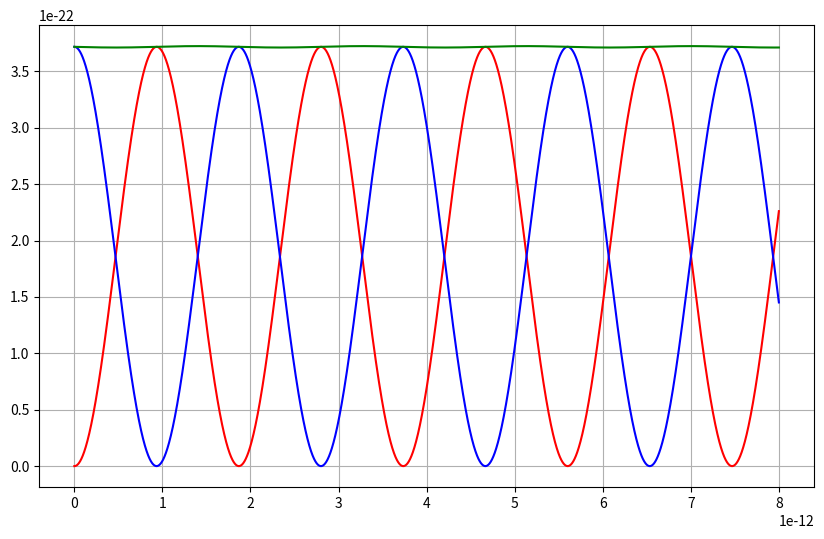

The matplotlib source for this figure:
import numpy as np
import matplotlib.pyplot as plt
from mpl_toolkits.mplot3d import Axes3D
from matplotlib.animation import FuncAnimation

# Constantes physiques
k = 4.61  # Constante de raideur du ressort (N/m)
r_eq = 1.27e-10  # Distance d'équilibre de la liaison HCl (m)
m_H = 1.00784 / (6.022e23)  # Masse de l'atome H (kg)
m_Cl = 35.453 / (6.022e23)  # Masse de l'atome Cl (kg)

# Paramètres de simulation

dt = 1e-15  # Pas de temps (s)
n_steps = 100000  # Nombre de pas de temps

# Fonction pour calculer la distance entre les deux atomes
def distance(H_pos, Cl_pos):
    return np.sqrt(np.sum((Cl_pos - H_pos)**2))

# Fonction de la force harmonique en fonction de la distance
def force(H_pos, Cl_pos):
    r = distance(H_pos, Cl_pos)
    magnitude = k * (r - r_eq)
    direction = (Cl_pos - H_pos) / r  # Vecteur directionnel normalisé
    return magnitude * direction

# Algorithme de Verlet pour l'intégration des équations de mouvement en 3D
def verlet_3d():
    # Initialisation des positions et des vitesses dans l'espace 3D
    H_pos = np.array([-r_eq/10, 0.0, 0.0])  # Position initiale de H
    Cl_pos = np.array([r_eq, 0.0, 0.0])  # Position initiale de Cl (à r_eq de H)
    
    H_vel = np.array([0.0, 0.0, 0.0])  # Vitesse initiale de H
    Cl_vel = np.array([0.0, 0.0, 0.0])  # Vitesse initiale de Cl
    
    # Listes pour enregistrer les positions au cours du temps
    H_positions = [H_pos.copy()]
    Cl_positions = [Cl_pos.copy()]
    H_velocity = [H_vel.copy()]
    Cl_velocity = [Cl_vel.copy()]
    time_list = [0]
    
    #Calcul du premier pas : 

    H_pos_new = H_pos
    Cl_pos_new = Cl_pos 
    H_pos = H_pos_new
    Cl_pos = Cl_pos_new
    H_vel_new = H_vel
    Cl_vel_new = Cl_vel

    H_positions.append(H_pos.copy())
    Cl_positions.append(Cl_pos.copy())
    H_velocity.append(H_vel.copy())
    Cl_velocity.append(Cl_vel.copy())

    #Calcul du deuxième pas : 

    F = force(H_pos, Cl_pos)
    H_acc = F / m_H  # Accélération de H
    Cl_acc = -F / m_Cl

    H_pos_new = 2*H_pos - H_positions[-2] + H_acc * dt**2
    Cl_pos_new = 2*Cl_pos - Cl_positions[-2] + Cl_acc * dt**2

    H_pos = H_pos_new
    Cl_pos = Cl_pos_new

    H_positions.append(H_pos.copy())
    Cl_positions.append(Cl_pos.copy())
    H_velocity.append(H_vel.copy())
    Cl_velocity.append(Cl_vel.copy())

    for step in range(1, n_steps-2):
        # Calcul des forces
        F = force(H_pos, Cl_pos)
        
        # Mise à jour des positions via l'algorithme de Verlet
        H_acc = F / m_H  # Accélération de H
        Cl_acc = -F / m_Cl  # Accélération de Cl (force opposée)
        
        # Mise à jour des positions
        H_pos_new = 2*H_pos - H_positions[-2] + H_acc * dt**2
        Cl_pos_new = 2*Cl_pos - Cl_positions[-2] + Cl_acc * dt**2
        H_vel_new = (3*H_pos - 4*H_positions[-2]+H_positions[-3])/(2*dt)
        Cl_vel_new = (3*Cl_pos - 4*Cl_positions[-2]+Cl_positions[-3])/(2*dt)
        # Enregistrement des positions et du temps
        H_pos = H_pos_new
        Cl_pos = Cl_pos_new
        H_vel = H_vel_new
        Cl_vel = Cl_vel_new
        H_positions.append(H_pos.copy())
        Cl_positions.append(Cl_pos.copy())
        H_velocity.append(H_vel.copy())
        Cl_velocity.append(Cl_vel.copy())
        time_list.append(step * dt)
    
    return time_list, H_positions, Cl_positions, H_velocity, Cl_velocity

# Lancement de la simulation

time, H_positions, Cl_positions, H_velocity, Cl_velocity = verlet_3d()
# Conversion des résultats pour la visualisation
H_positions = np.array(H_positions)
Cl_positions = np.array(Cl_positions)
H_velocity = np.array(H_velocity)
Cl_velocity = np.array(Cl_velocity)

v_rel = H_velocity-Cl_velocity
v_rel_norm = np.array([np.linalg.norm(v_rel[t]) for t in range(n_steps)])
µ = (m_H * m_Cl)/(m_H + m_Cl)
energie_vibratoire = .5*µ*(v_rel_norm**2)

r = (H_positions-Cl_positions)
dist = np.array([np.linalg.norm(r[t]) for t in range(n_steps)])
energie_potentielle = .5*k*((dist-r_eq)**2)

# #Visualisation de la distance entre H et Cl au cours du temps
# distances = [distance(H_positions[i], Cl_positions[i]) for i in range(0,8000)]
# temps = time[0:8000]
# plt.figure(figsize=(10, 6))
# plt.plot(temps, distances)
# plt.axhline(r_eq, color='red', linestyle='--', label='Distance d\'équilibre')
# plt.xlabel('Temps (s)')
# plt.ylabel('Distance H-Cl (m)')
# plt.title('Distance entre H et Cl au cours du temps')
# plt.legend()
# plt.grid(True)
# plt.show()

# #Visualtion de la position sur x de H et de Cl au cours du temps
# position_H = [H_positions[i][0] for i in range(0,8000)]
# position_Cl = [Cl_positions[i][0] for i in range(0,8000)]
# temps = time[0:8000]
# plt.figure(figsize=(10,6))
# plt.plot(temps, position_H)
# plt.plot(temps, position_Cl)
# plt.xlabel('Temps (s)')
# plt.grid(True)
# plt.show()

# #Visualisation de la vitesse sur x de Cl au cours du temps 
# vitesse_Cl = [Cl_velocity[i][0] for i in range(0,8000)]
# temps = time[0:8000]
# plt.figure(figsize=(10,6))
# plt.plot(temps, vitesse_Cl)
# plt.xlabel('Temps (s)')
# plt.grid(True)
# plt.show()

# Visualisation de la vitesse sur x de Cl au cours du temps 
E = energie_vibratoire + energie_potentielle
plot1  = [energie_vibratoire[i] for i in range(8000)]
plot2 = [energie_potentielle[i] for i in range(8000)]
plot3 = [E[i] for i in range(8000)]
temps = time[0:8000]
plt.figure(figsize=(10,6))
plt.plot(temps, plot1, c="red")
plt.plot(temps, plot2, c="blue")
plt.plot(temps, plot3, c="green")
plt.grid(True)
plt.show()
